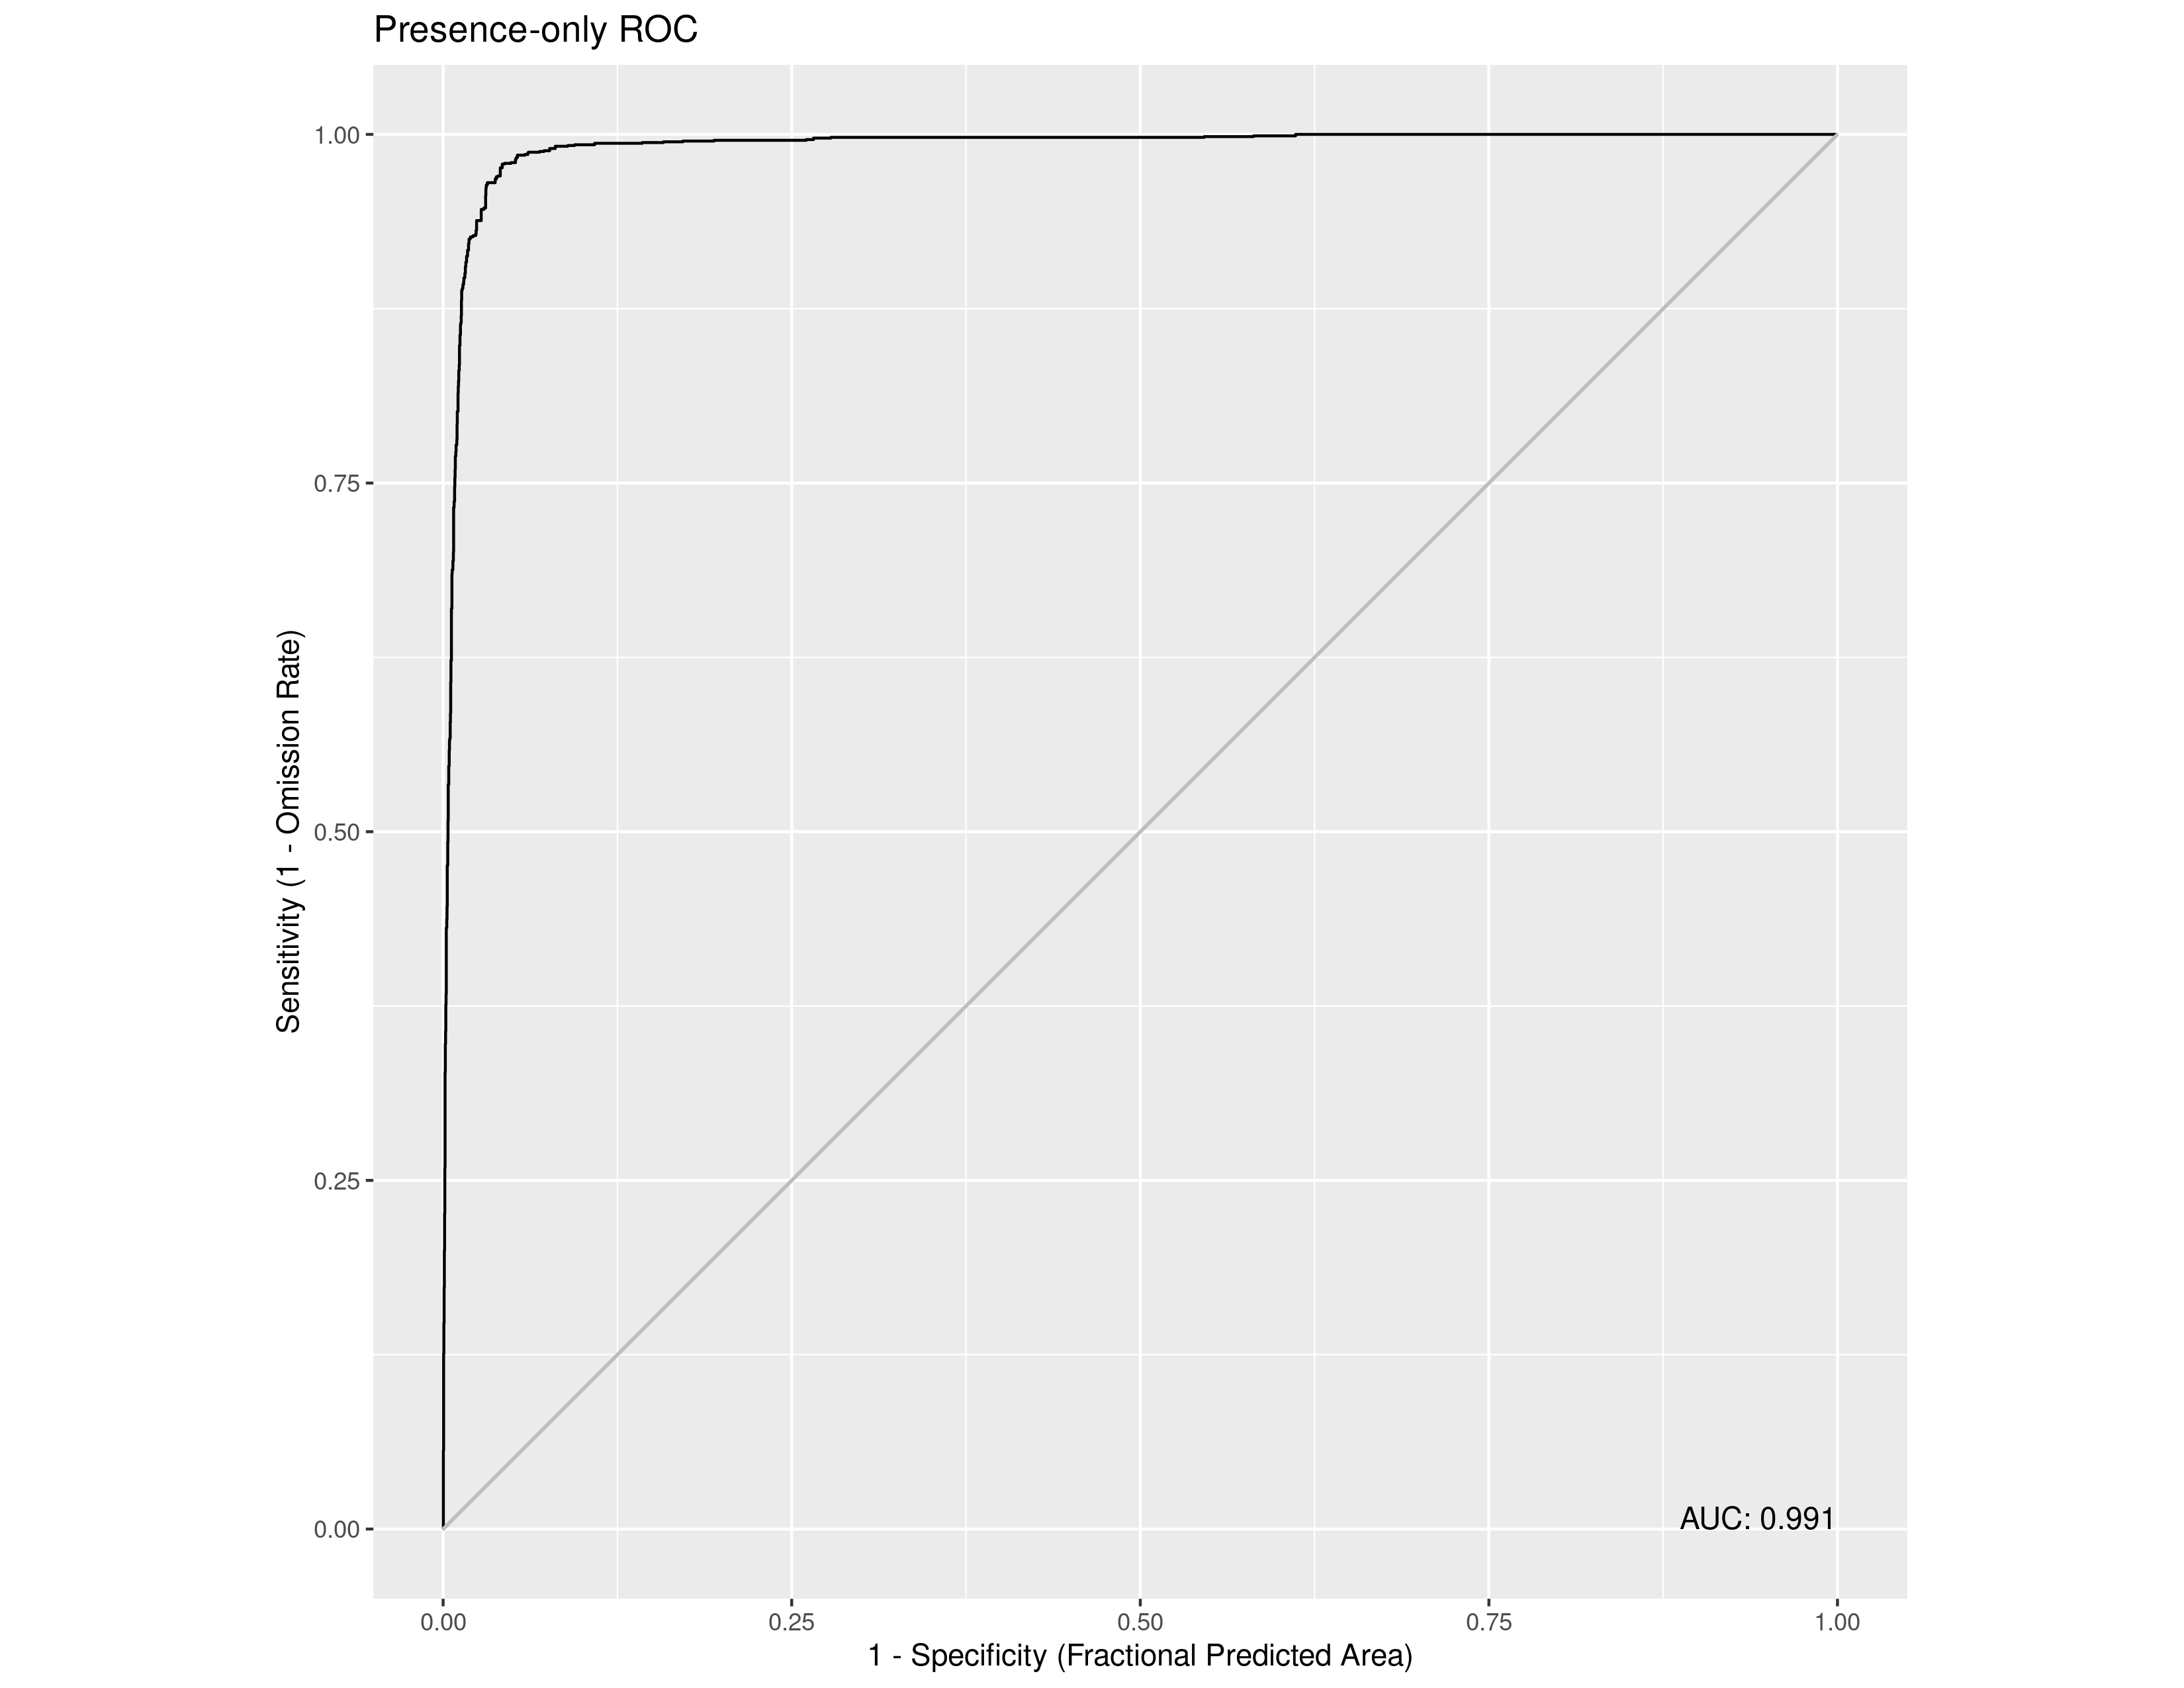

The data file committed next to this chart (first rows):
, value
1, 0.9911
